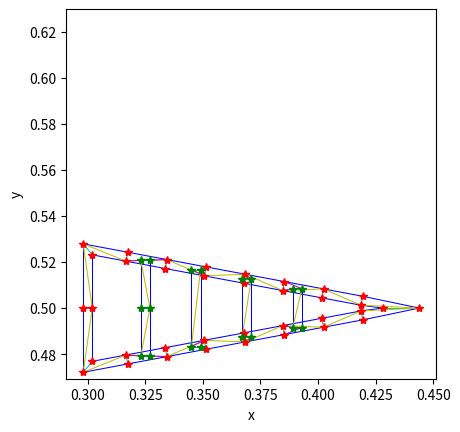

Reproduce this figure in Python.
"""
Creates the Lagrangian structure geometry for a finray tail and writes the
associated input files (.vertex, .geo_connect, .spring, .beam, .target).

Structure model: each originally-1-point-thick edge (the outline + the 4
internal rays) is built as a two-rail "ribbon" of the given wall_thickness,
with the rails tied together by rung + diagonal (Warren-truss) springs.
Bending resistance of the tail emerges from this truss geometry itself (one
rail stretches while the other compresses) rather than from an explicit
EI-derived torsional spring on a single centerline, which is a much closer
approximation of how a solid silicone cross-section actually deforms. The
legacy single-point-thick implementation is kept below (commented out) for
reference.
"""

import numpy as np
import matplotlib.pyplot as plt
import json, os

_case_params = {}
if os.path.exists('case_params.json'):
    with open('case_params.json') as f:
        _case_params = json.load(f)
_geom = _case_params.get('geom', {})


def FinRay_Geom():
    # Eulerian grid params (MAKE SURE MATCHES THOSE IN input2d !!!)
    Nx = 32           # MUST BE EVEN!!!
    Lx = 1.0          # length of grid in x-direction
    dx = Lx / Nx      # spatial resolution

    # Immersed structure geometric / dynamic params
    ds = 0.5 * dx               # Lagrangian point spacing (2x resolution of Eulerian grid!!!)
    struct_name = 'finray'    # name for .vertex, .spring, etc files (must match what's in 'input2d')

    #-------------------------------------------------------------------
    # Material properties - trying to mimick real system from dimensions and Dragon Skin 30
    # silicone properties
    #-------------------------------------------------------------------
    E_material = _geom.get('E_material', 0.74e6)
    wall_thickness = _geom.get('wall_thickness', 0.00396)   # m (3.96mm in real build)
    extrude_depth = _geom.get('extrude_depth', 0.05)        # m

    # Construct geometry: each edge/ray is now a 2-rail ribbon of width
    # wall_thickness (instead of a single 1-point-thick line). Also returns
    # which rail indices belong to the outline vs. each ray, needed to wire
    # up connections correctly below.
    xLag, yLag, outlineRailIdx, rayRailIdxList, baseCornerIdx = \
        _Build_Tail_Geometry_Ribbon(ds, wall_thickness)

    # Build connections: rail springs ('outline'/'ray'), cross-thickness
    # 'rung' + 'diag' springs that give each ribbon its shear stiffness, and
    # 'attach' springs tying each ray's rail-ends to the outline
    connections = build_Tail_Ribbon_Connections(xLag, yLag, outlineRailIdx, rayRailIdxList)

    # Plot geometry to test
    plot_colors = {'outline': 'b-', 'ray': 'b-', 'rung': 'c-', 'diag': 'y-', 'attach': 'm-'}
    for (i, j, kind) in connections:
        plt.plot([xLag[i], xLag[j]], [yLag[i], yLag[j]], plot_colors.get(kind, 'k-'), linewidth=0.75)
    for rail in outlineRailIdx:
        plt.plot(xLag[rail], yLag[rail], 'r*')
    for railPair in rayRailIdxList:
        for rail in railPair:
            plt.plot(xLag[rail], yLag[rail], 'g*')
    plt.xlabel('x')
    plt.ylabel('y')
    plt.axis('square')
    plt.show()

    # Print .vertex file
    print_Lagrangian_Vertices(xLag, yLag, struct_name)

    # Print .geo_connect file
    print_Geometry_Connections(connections, struct_name)

    # Print .spring file
    #   k_Spring: per-rail axial stiffness. Each ribbon is idealized as a
    #     2-flange truss approximating a solid EI beam, so each rail only
    #     carries half the wall's cross-sectional area (A/2), separated by
    #     ~wall_thickness from its partner rail.
    #   k_Rung:   cross-thickness ('rung' + 'diag') springs approximate the
    #     "web" of that idealized beam, i.e. the material's shear
    #     resistance across the wall thickness.
    #   k_Attach: ray-to-outline junction springs - play around to see how
    #     tail flap is affected by making these stiffer/softer than the
    #     material itself.
    k_Spring = spring_Stiffness_From_Material(E_material, wall_thickness / 2.0, extrude_depth, ds)
    k_Rung = shear_Stiffness_From_Material(E_material, wall_thickness, extrude_depth, ds)
    k_Attach = 50.0 * k_Spring
    k_by_kind = {'outline': k_Spring, 'ray': k_Spring, 'rung': k_Rung, 'diag': k_Rung, 'attach': k_Attach}
    print_Lagrangian_Springs(xLag, yLag, connections, k_by_kind, struct_name)

    # Print .beam file
    #   NOTE: the tail's bending resistance comes from the ribbon truss
    #   above (rail springs + rungs/diagonals), NOT from these beams. These
    #   are a light per-rail regularization only, to stop an individual
    #   rail's point-chain from zig-zagging under local compression (a
    #   standard IBM issue for curves discretized purely with springs) -
    #   hence why k_Beam is just a small fraction of k_Spring rather than a
    #   value derived from a real EI.
    beam_reg_fraction = 0.05
    k_Beam = beam_reg_fraction * k_Spring
    beams = build_Tail_Ribbon_Beams(outlineRailIdx, rayRailIdxList)
    print_Lagrangian_Beams(xLag, yLag, beams, k_Beam, struct_name)

    # Print .target file
    #   k_Target is set to very high to hold the points nearly rigid.
    k_Target = 1000.0 * k_Spring
    print_Lagrangian_Target_Pts(list(baseCornerIdx), k_Target, struct_name)



def print_Lagrangian_Vertices(xLag, yLag, struct_name):
    '''
    Prints the Lagrangian points to .vertex file.

    xLag: x-coordinates of Lagrangian points
    yLag: y-coordinates of Lagrangian points
    '''
    N = len(xLag)  # total num of Lagrangian points

    with open(struct_name + '.vertex', 'w') as f:
        f.write('%d\n' % N)
        # Loops over all points
        for s in range(N):
            f.write('%1.16e %1.16e\n' % (xLag[s], yLag[s]))

def print_Geometry_Connections(connections, struct_name):
    '''
    Prints the connections to .geo_connect file.

    connections: list of (i, j, kind) generated by build_Tail_Ribbon_Connections()
    '''
    with open(struct_name + '.geo_connect', 'w') as f:
        for (i, j, kind) in connections:
            s1, s2 = i, j
            f.write('%d %d\n' % (s1, s2))
            f.write('%d %d\n' % (s2, s1))

# --- Legacy (single-point-thick) implementation, kept for reference -------
#
# def print_Lagrangian_Springs(xLag, yLag, connections, k_Spring, k_Attach, struct_name, deg_NL=1.0):
#     '''
#     Prints springs to .spring file.
#
#     connections: list of (i, j, kind) generated by build_Tail_Connections()
#     k_Spring: spring constant for the material
#     k_Attach: spring constant for the attachments
#     struct_name: name of the structure
#     deg_NL: degree of nonlinearity
#     '''
#     N = len(connections)
#
#     with open(struct_name + '.spring', 'w') as f:
#         f.write('%d\n' % N)   # Print # of springs
#
#         for (i, j, kind) in connections:
#             ds_Rest = float(np.hypot(xLag[j] - xLag[i], yLag[j] - yLag[i])) # set initial distance as resting length
#             k = k_Attach if kind == 'attach' else k_Spring # fused junctions get stiffer springs
#             f.write('%d %d %1.16e %1.16e %1.16e\n' % (i, j, k, ds_Rest, deg_NL))
#
# ---------------------------------------------------------------------------

def print_Lagrangian_Springs(xLag, yLag, connections, k_by_kind, struct_name, deg_NL=1.0):
    '''
    Prints springs to .spring file.

    connections: list of (i, j, kind) generated by build_Tail_Ribbon_Connections()
    k_by_kind: dict mapping each connection 'kind' (see build_Tail_Ribbon_Connections)
        to its spring constant
    struct_name: name of the structure
    deg_NL: degree of nonlinearity
    '''
    N = len(connections)

    with open(struct_name + '.spring', 'w') as f:
        f.write('%d\n' % N)   # Print # of springs

        for (i, j, kind) in connections:
            ds_Rest = float(np.hypot(xLag[j] - xLag[i], yLag[j] - yLag[i])) # set initial distance as resting length
            k = k_by_kind[kind]
            f.write('%d %d %1.16e %1.16e %1.16e\n' % (i, j, k, ds_Rest, deg_NL))

def print_Lagrangian_Target_Pts(target_indices, k_Target, struct_name):
    '''
    Prints the target points to .target file.

    target_indices: list of 0-indexed points to actuate
    k_Target: spring constant for the target points
    '''
    N = len(target_indices)

    with open(struct_name + '.target', 'w') as f:
        f.write('%d\n' % N)
        for idx in target_indices:
            f.write('%d %1.16e\n' % (idx, k_Target))

def print_Lagrangian_Beams(xLag, yLag, beams, k_Beam, struct_name):
    '''
    Prints the beams to .beam file.

    beams: list of (L, M, R) 0-indexed point-index triples generated by build_Tail_Ribbon_Beams()
    k_Beam: beam stiffness
    '''
    N = len(beams)

    with open(struct_name + '.beam', 'w') as f:
        f.write('%d\n' % N)

        for (L, M, R) in beams:
            Xp, Yp = xLag[L], yLag[L]
            Xq, Yq = xLag[M], yLag[M]
            Xr, Yr = xLag[R], yLag[R]
            C = (Xr - Xq) * (Yq - Yp) - (Yr - Yq) * (Xq - Xp)  # curvature (signed area of triangle formed by the three points L, M, R)
            f.write('%d %d %d %1.16e %1.16e\n' % (L, M, R, k_Beam, C))



def spring_Stiffness_From_Material(E, thickness, depth, ds):
    """
    Converts a material's Young's modulus into IB2d's discrete spring
    stiffness, treating each spring as an axial rod segment of rest
    length ds and cross-sectional area (thickness x depth):

        k = E * A / ds      (standard truss-element axial stiffness)

    E:  Young's modulus, Pa. NOTE: silicone is hyperelastic (nonlinear
        stress-strain), so a single E is a linear approximation.
    thickness: effective in-plane thickness carried by this spring, m.
        For the ribbon's rail ('outline'/'ray') springs, pass
        wall_thickness/2 - each rail is one "flange" of a 2-flange truss
        idealization of the wall's full cross-section, so it only carries
        half the material.
    depth: out-of-plane extrusion depth, m.
    ds: current Lagrangian point spacing (hence why k_Spring is recomputed
        if Nx/Lx is changed, rather than hardcoded).
    """
    A = thickness * depth
    return E * A / ds


def shear_Stiffness_From_Material(E, thickness, depth, ds, nu=0.499):
    """
    Converts a material's Young's modulus into the discrete spring
    stiffness for a ribbon's cross-thickness ('rung'/'diag') springs,
    which stand in for the "web" shear resistance of the ribbon's
    idealized 2-flange beam cross-section:

        G = E / (2*(1+nu))     (shear modulus; nu ~ 0.499 for near-
                                 incompressible silicone rubber)
        k = G * A / ds,   A = thickness * depth

    thickness: full ribbon wall thickness (unlike the flange/rail springs
        in spring_Stiffness_From_Material, the web spans the whole gap
        between the two rails, not just half of it).
    depth: out-of-plane extrusion depth, m.
    ds: current Lagrangian point spacing.
    """
    G = E / (2.0 * (1.0 + nu))
    A = thickness * depth
    return G * A / ds


# beam_Stiffness_From_Material() is unused by the current ribbon model
# (bending comes from the truss geometry itself - see build_Tail_Ribbon_Connections),
# but is kept as a reference for the legacy single-centerline EI-beam formula.
def beam_Stiffness_From_Material(E, thickness, depth, ds):
    """
    Converts a material's Young's modulus into IB2d's discrete beam
    (torsional spring) stiffness, using the standard scaling for a
    discretized beam approximating a continuum flexural rigidity EI:

        I = thickness^3 * depth / 12   (rectangular cross-section,
                                         thickness in the bending direction)
        k_Beam = E * I / ds

    NOTE: IB2d's torsional spring energy is defined via a signed-area
    form of "curvature" rather than a normalized curvature. Might have to
    verify that the scaling of k_Beam with E and I is correct for IB2d's
    discrete implementation.
    """
    I = (thickness ** 3) * depth / 12.0
    return E * I / ds


# --- Legacy (single-point-thick) implementation, kept for reference -------
#
# def build_Tail_Beams(outlineIdx, rayIdxList):
#     '''
#     Builds the list of (left, middle, right) 0-indexed point-index
#     triples that get bending resistance.
#     Same piece-aware logic as build_Tail_Connections: the outline is
#     a closed loop (wraps around), each ray is an open chain (does not),
#     and rays get no bending connection to each other.
#
#     NOTE: this does not add a beam spanning the
#     ray-to-outline junction itself, so bending moment isn't transmitted
#     across that connection (only the axial attachment spring force is
#     via build_Tail_Connections). The junction currently behaves like a hinge
#     instead of a fused connection.
#     '''
#
#     beams = []
#
#     # Outline: closed loop, one beam centered at every point
#     No = len(outlineIdx)
#     for i in range(No):
#         L = outlineIdx[(i - 1) % No]
#         M = outlineIdx[i]
#         R = outlineIdx[(i + 1) % No]
#         beams.append((L, M, R))
#
#     # Each ray: open chain, only interior points get a beam
#     for ray in rayIdxList:
#         for i in range(1, len(ray) - 1):
#             beams.append((ray[i - 1], ray[i], ray[i + 1]))
#
#     return beams
#
# ---------------------------------------------------------------------------

def build_Tail_Ribbon_Beams(outlineRailIdx, rayRailIdxList):
    '''
    Builds light per-rail regularization beams for the ribboned structure.

    NOTE: these are NOT the source of the tail's bending stiffness (that
    comes from the ribbon truss itself - see build_Tail_Ribbon_Connections);
    they only prevent an individual rail's point-chain from zig-zagging
    under local compression, so FinRay_Geom() gives them a small stiffness
    (beam_reg_fraction * k_Spring) rather than one derived from a real EI.

    Same piece-aware logic as the legacy build_Tail_Beams: the outline's
    two rails are closed loops (wrap around), each ray's two rails are open
    chains (do not), and rays get no bending connection to each other.
    '''
    beams = []

    def add_rail_beams(railIdx, closed):
        n = len(railIdx)
        if closed:
            for i in range(n):
                beams.append((railIdx[(i - 1) % n], railIdx[i], railIdx[(i + 1) % n]))
        else:
            for i in range(1, n - 1):
                beams.append((railIdx[i - 1], railIdx[i], railIdx[i + 1]))

    railA, railB = outlineRailIdx
    add_rail_beams(railA, True)
    add_rail_beams(railB, True)

    for (rA, rB) in rayRailIdxList:
        add_rail_beams(rA, False)
        add_rail_beams(rB, False)

    return beams


def give_Me_Immersed_Boundary_Geometry(ds, Nx):
    '''
    Returns the Lagrangian coordinates of the immersed boundary geometry.

    ds: Lagrangian point spacing
    Nx: Eulerian grid resolution
    '''
    wall_thickness = _geom.get('wall_thickness', 0.00396)
    xLag, yLag, _, _, _ = _Build_Tail_Geometry_Ribbon(ds, wall_thickness)
    return xLag, yLag


# --- Legacy (single-point-thick) implementation, kept for reference -------
#
# def build_Tail_Connections(xLag, yLag, outlineIdx, rayIdxList):
#     '''
#     Builds the list of (i, j, kind) triples.
#     kind is one of:
#       'outline': the closed outline loop (last point wraps to first).
#       'ray':     each ray's open internal chain.
#       'attach':  each ray's two endpoints connected to their nearest
#                  outline point.
#
#     kind is returned explicitly so the caller can give 'attach' springs
#     a different (stiffer) constant.
#     '''
#
#     connections = []
#
#     # Outline: closed loop
#     No = len(outlineIdx)
#     for k in range(No):
#         i = outlineIdx[k]
#         j = outlineIdx[(k + 1) % No]     # wraps last -> first, closing the loop
#         connections.append((i, j, 'outline'))
#
#     # Each ray: open chain (no wraparound and no cross-ray links)
#     for ray in rayIdxList:
#         for k in range(len(ray) - 1):
#             connections.append((ray[k], ray[k + 1], 'ray'))
#
#     # Attach each ray's endpoints to their nearest outline point
#     outline_xy = np.column_stack((xLag[outlineIdx], yLag[outlineIdx]))
#     for ray in rayIdxList:
#         for endpoint in (ray[0], ray[-1]):
#             p = np.array([xLag[endpoint], yLag[endpoint]])
#             dists = np.linalg.norm(outline_xy - p, axis=1)
#             nearest_idx = outlineIdx[int(np.argmin(dists))]
#             connections.append((endpoint, nearest_idx, 'attach'))
#
#     return connections
#
# ---------------------------------------------------------------------------

def build_Tail_Ribbon_Connections(xLag, yLag, outlineRailIdx, rayRailIdxList):
    '''
    Builds the list of (i, j, kind) triples for the ribboned structure.
    kind is one of:
      'outline': along each of the outline's two rails (closed loop).
      'ray':     along each ray's two rails (open chain).
      'rung':    cross-thickness spring tying corresponding points on a
                 ribbon's two rails together (its "web").
      'diag':    alternating cross-thickness diagonal (Warren truss) that
                 gives the ribbon shear stiffness - without these, a ribbon
                 built from 'rung' springs alone is a mechanism that can
                 freely shear into a parallelogram.
      'attach':  each ray's two rail-ends connected to their nearest
                 outline rail point.

    kind is returned explicitly so the caller can give each a different
    stiffness (e.g. 'attach' stiffer/softer than the material itself).
    '''

    connections = []

    def add_rail_chain(railIdx, closed, kind):
        n = len(railIdx)
        stop = n if closed else n - 1
        for k in range(stop):
            connections.append((railIdx[k], railIdx[(k + 1) % n], kind))

    def add_rungs_and_diagonals(railA, railB, closed):
        n = len(railA)
        for k in range(n):
            connections.append((railA[k], railB[k], 'rung'))
        stop = n if closed else n - 1
        for k in range(stop):
            kNext = (k + 1) % n
            if k % 2 == 0:            # alternate diagonal direction each cell
                connections.append((railA[k], railB[kNext], 'diag'))
            else:
                connections.append((railB[k], railA[kNext], 'diag'))

    # Outline ribbon: closed loop
    railA, railB = outlineRailIdx
    add_rail_chain(railA, True, 'outline')
    add_rail_chain(railB, True, 'outline')
    add_rungs_and_diagonals(railA, railB, True)

    # Each ray's ribbon: open chain (no wraparound and no cross-ray links)
    for (rA, rB) in rayRailIdxList:
        add_rail_chain(rA, False, 'ray')
        add_rail_chain(rB, False, 'ray')
        add_rungs_and_diagonals(rA, rB, False)

    # Attach each ray's rail-ends to their nearest outline rail point
    outlineIdx = list(outlineRailIdx[0]) + list(outlineRailIdx[1])
    outline_xy = np.column_stack((xLag[outlineIdx], yLag[outlineIdx]))
    for (rA, rB) in rayRailIdxList:
        for endpoint in (rA[0], rB[0], rA[-1], rB[-1]):
            p = np.array([xLag[endpoint], yLag[endpoint]])
            dists = np.linalg.norm(outline_xy - p, axis=1)
            nearest_idx = outlineIdx[int(np.argmin(dists))]
            connections.append((endpoint, nearest_idx, 'attach'))

    return connections


def _offset_polyline(pts, halfThickness, closed):
    '''
    Offsets an ordered polyline (or closed polygon, if closed=True) to
    either side by halfThickness, using per-vertex mitered normals, to
    build the two rails of a ribbon around it.

    pts: (n,2) array of centerline points, in order
    halfThickness: perpendicular offset distance for each rail
    closed: True if pts forms a closed loop (last point implicitly
        connects back to the first), False for an open chain

    Returns (railA, railB), each an (n,2) array of offset points, in the
    same order/index correspondence as pts.
    '''
    pts = np.asarray(pts, dtype=float)
    n = len(pts)
    normals = np.zeros((n, 2))

    def unit_normal(seg):
        L = np.hypot(seg[0], seg[1])
        if L < 1e-14:
            return None
        return np.array([-seg[1], seg[0]]) / L   # rotate direction 90 deg

    for i in range(n):
        if closed:
            iprev, inext = (i - 1) % n, (i + 1) % n
        else:
            iprev, inext = max(i - 1, 0), min(i + 1, n - 1)

        nPrev = unit_normal(pts[i] - pts[iprev])
        nNext = unit_normal(pts[inext] - pts[i])
        nPrev = nPrev if nPrev is not None else nNext
        nNext = nNext if nNext is not None else nPrev

        bis = nPrev + nNext
        bisNorm = np.linalg.norm(bis)
        if bisNorm < 1e-10:      # ~180 degree turn: fall back to one side's normal
            bis, miterScale = nPrev, 1.0
        else:
            bis = bis / bisNorm
            cosHalf = np.dot(bis, nPrev)
            # clamp so sharp corners (e.g. the fin tip) don't spike out too far
            miterScale = 1.0 / np.clip(cosHalf, 0.25, 1.0)

        normals[i] = bis * miterScale

    railA = pts + halfThickness * normals
    railB = pts - halfThickness * normals
    return railA, railB


# --- Legacy (single-point-thick) implementation, kept for reference -------
#
# def _Build_Tail_Geometry(ds):
#     # !Provide real tail geometry here! (same units as Lx, Ly in input2d)
#     L = 0.136   # Tail length
#     W = 0.051   # Base width
#
#     # Distance of each ray from the base, measured along the tail's length.
#     rayPositions = [0.025, 0.047, 0.069, 0.091]
#
#     # Position of the base's midpoint within the computational domain.
#     x0 = 0.3    # x-location of the base
#     y0 = 0.5    # y-location of the base's midpoint
#
#     # Half-width of the triangle at distance d from the base
#     def halfWidth(d):
#         return (W / 2) * (1 - d / L)
#
#     xLag = []
#     yLag = []
#
#     # Outline: base -> top slanted edge -> bottom slanted edge
#     # (traversed so shared corner points aren't duplicated; the loop is
#     # closed later in build_Tail_Connections)
#     # --- Base (short side), vertical segment at x = x0
#     nBase = max(round(W / ds), 2)
#     yBase = np.linspace(y0 - W / 2, y0 + W / 2, nBase)
#     xBase = x0 * np.ones_like(yBase)
#     xLag.extend(xBase)
#     yLag.extend(yBase)
#
#     # --- Top slanted edge: base-top corner -> tip
#     topStart = np.array([x0, y0 + W / 2])
#     tip = np.array([x0 + L, y0])
#     nTop = max(round(np.linalg.norm(tip - topStart) / ds), 2)
#     xTop = np.linspace(topStart[0], tip[0], nTop)
#     yTop = np.linspace(topStart[1], tip[1], nTop)
#     xLag.extend(xTop[1:])        # drop shared corner
#     yLag.extend(yTop[1:])
#
#     # --- Bottom slanted edge: tip -> base-bottom corner
#     botEnd = np.array([x0, y0 - W / 2])
#     nBot = max(round(np.linalg.norm(botEnd - tip) / ds), 2)
#     xBot = np.linspace(tip[0], botEnd[0], nBot)
#     yBot = np.linspace(tip[1], botEnd[1], nBot)
#     xLag.extend(xBot[1:-1])      # drop both shared corners
#     yLag.extend(yBot[1:-1])
#
#     outlineIdx = list(range(len(xLag)))   # every point so far belongs to the outline
#
#     # The two base corners, by global index, which are needed for actuation
#     # (target points) later. baseBottomIdx is the very first point added
#     # (start of the base segment); baseTopIdx is the last point of the
#     # base segment, i.e. index nBase-1, before the top edge begins.
#     baseBottomIdx = 0
#     baseTopIdx = nBase - 1
#     baseCornerIdx = (baseBottomIdx, baseTopIdx)
#
#     # 4 internal rays, each parallel to the base.
#     # Each ray's indices are tracked separately (rayIdxList) so that
#     # build_Tail_Connections can keep them as independent open chains
#     # instead of accidentally chaining ray -> next ray.
#     rayIdxList = []
#     for d in rayPositions:
#         hw = halfWidth(d)
#         nRay = max(round((2 * hw) / ds), 2)
#         yRay = np.linspace(y0 - hw, y0 + hw, nRay)
#         xRay = (x0 + d) * np.ones_like(yRay)
#
#         startIdx = len(xLag)
#         xLag.extend(xRay)
#         yLag.extend(yRay)
#         rayIdxList.append(list(range(startIdx, len(xLag))))
#
#     xLag = np.array(xLag)
#     yLag = np.array(yLag)
#
#     return xLag, yLag, outlineIdx, rayIdxList, baseCornerIdx
#
# ---------------------------------------------------------------------------

def _Build_Tail_Geometry_Ribbon(ds, wall_thickness):
    '''
    Builds the ribboned tail geometry: the same outline + 4 internal-ray
    centerlines as the legacy _Build_Tail_Geometry, except each centerline
    is offset into two parallel rails (see _offset_polyline), wall_thickness
    apart, so the structure has a real physical thickness instead of
    encoding it only through the spring/beam stiffness formulas.

    Returns:
      xLag, yLag: all Lagrangian point coordinates
      outlineRailIdx: (railA_idx, railB_idx) for the closed outline ribbon
      rayRailIdxList: list of (railA_idx, railB_idx) for each open ray ribbon
      baseCornerIdx: the 4 point indices at the base's two corners (both
          rails), used as target/actuation points
    '''
    # !Provide real tail geometry here! (same units as Lx, Ly in input2d)
    L = 0.136   # Tail length
    W = 0.051   # Base width

    # Distance of each ray from the base, measured along the tail's length.
    rayPositions = [0.025, 0.047, 0.069, 0.091]

    # Position of the base's midpoint within the computational domain.
    x0 = 0.3    # x-location of the base
    y0 = 0.5    # y-location of the base's midpoint

    halfT = wall_thickness / 2.0

    # Half-width of the triangle at distance d from the base
    def halfWidth(d):
        return (W / 2) * (1 - d / L)

    # --- Outline centerline: base -> top slanted edge -> tip -> bottom
    # slanted edge (same construction as the legacy version; it's offset
    # into two rails below instead of being used directly)
    cx, cy = [], []

    nBase = max(round(W / ds), 2)
    yBase = np.linspace(y0 - W / 2, y0 + W / 2, nBase)
    xBase = x0 * np.ones_like(yBase)
    cx.extend(xBase); cy.extend(yBase)

    topStart = np.array([x0, y0 + W / 2])
    tip = np.array([x0 + L, y0])
    nTop = max(round(np.linalg.norm(tip - topStart) / ds), 2)
    xTop = np.linspace(topStart[0], tip[0], nTop)
    yTop = np.linspace(topStart[1], tip[1], nTop)
    cx.extend(xTop[1:]); cy.extend(yTop[1:])          # drop shared corner

    botEnd = np.array([x0, y0 - W / 2])
    nBot = max(round(np.linalg.norm(botEnd - tip) / ds), 2)
    xBot = np.linspace(tip[0], botEnd[0], nBot)
    yBot = np.linspace(tip[1], botEnd[1], nBot)
    cx.extend(xBot[1:-1]); cy.extend(yBot[1:-1])      # drop both shared corners

    # Same corner bookkeeping as the legacy version, but against the
    # centerline (rail indices are derived from these below)
    baseBottomCenterIdx = 0
    baseTopCenterIdx = nBase - 1
    centerline = np.column_stack((cx, cy))

    railA, railB = _offset_polyline(centerline, halfT, closed=True)

    xLag, yLag = [], []

    def add_points(arr):
        start = len(xLag)
        xLag.extend(arr[:, 0]); yLag.extend(arr[:, 1])
        return list(range(start, len(xLag)))

    railAIdx = add_points(railA)
    railBIdx = add_points(railB)
    outlineRailIdx = (railAIdx, railBIdx)

    baseCornerIdx = (railAIdx[baseBottomCenterIdx], railBIdx[baseBottomCenterIdx],
                      railAIdx[baseTopCenterIdx], railBIdx[baseTopCenterIdx])

    # 4 internal rays, each parallel to the base, ribboned the same way.
    # Each ray's rail indices are tracked separately (rayRailIdxList) so
    # that build_Tail_Ribbon_Connections can keep them as independent open
    # chains instead of accidentally chaining ray -> next ray.
    rayRailIdxList = []
    for d in rayPositions:
        hw = halfWidth(d)
        nRay = max(round((2 * hw) / ds), 2)
        yRay = np.linspace(y0 - hw, y0 + hw, nRay)
        xRay = (x0 + d) * np.ones_like(yRay)
        rayCenterline = np.column_stack((xRay, yRay))

        rA, rB = _offset_polyline(rayCenterline, halfT, closed=False)
        rAIdx = add_points(rA)
        rBIdx = add_points(rB)
        rayRailIdxList.append((rAIdx, rBIdx))

    xLag = np.array(xLag)
    yLag = np.array(yLag)

    return xLag, yLag, outlineRailIdx, rayRailIdxList, baseCornerIdx


if __name__ == "__main__":
    FinRay_Geom()
